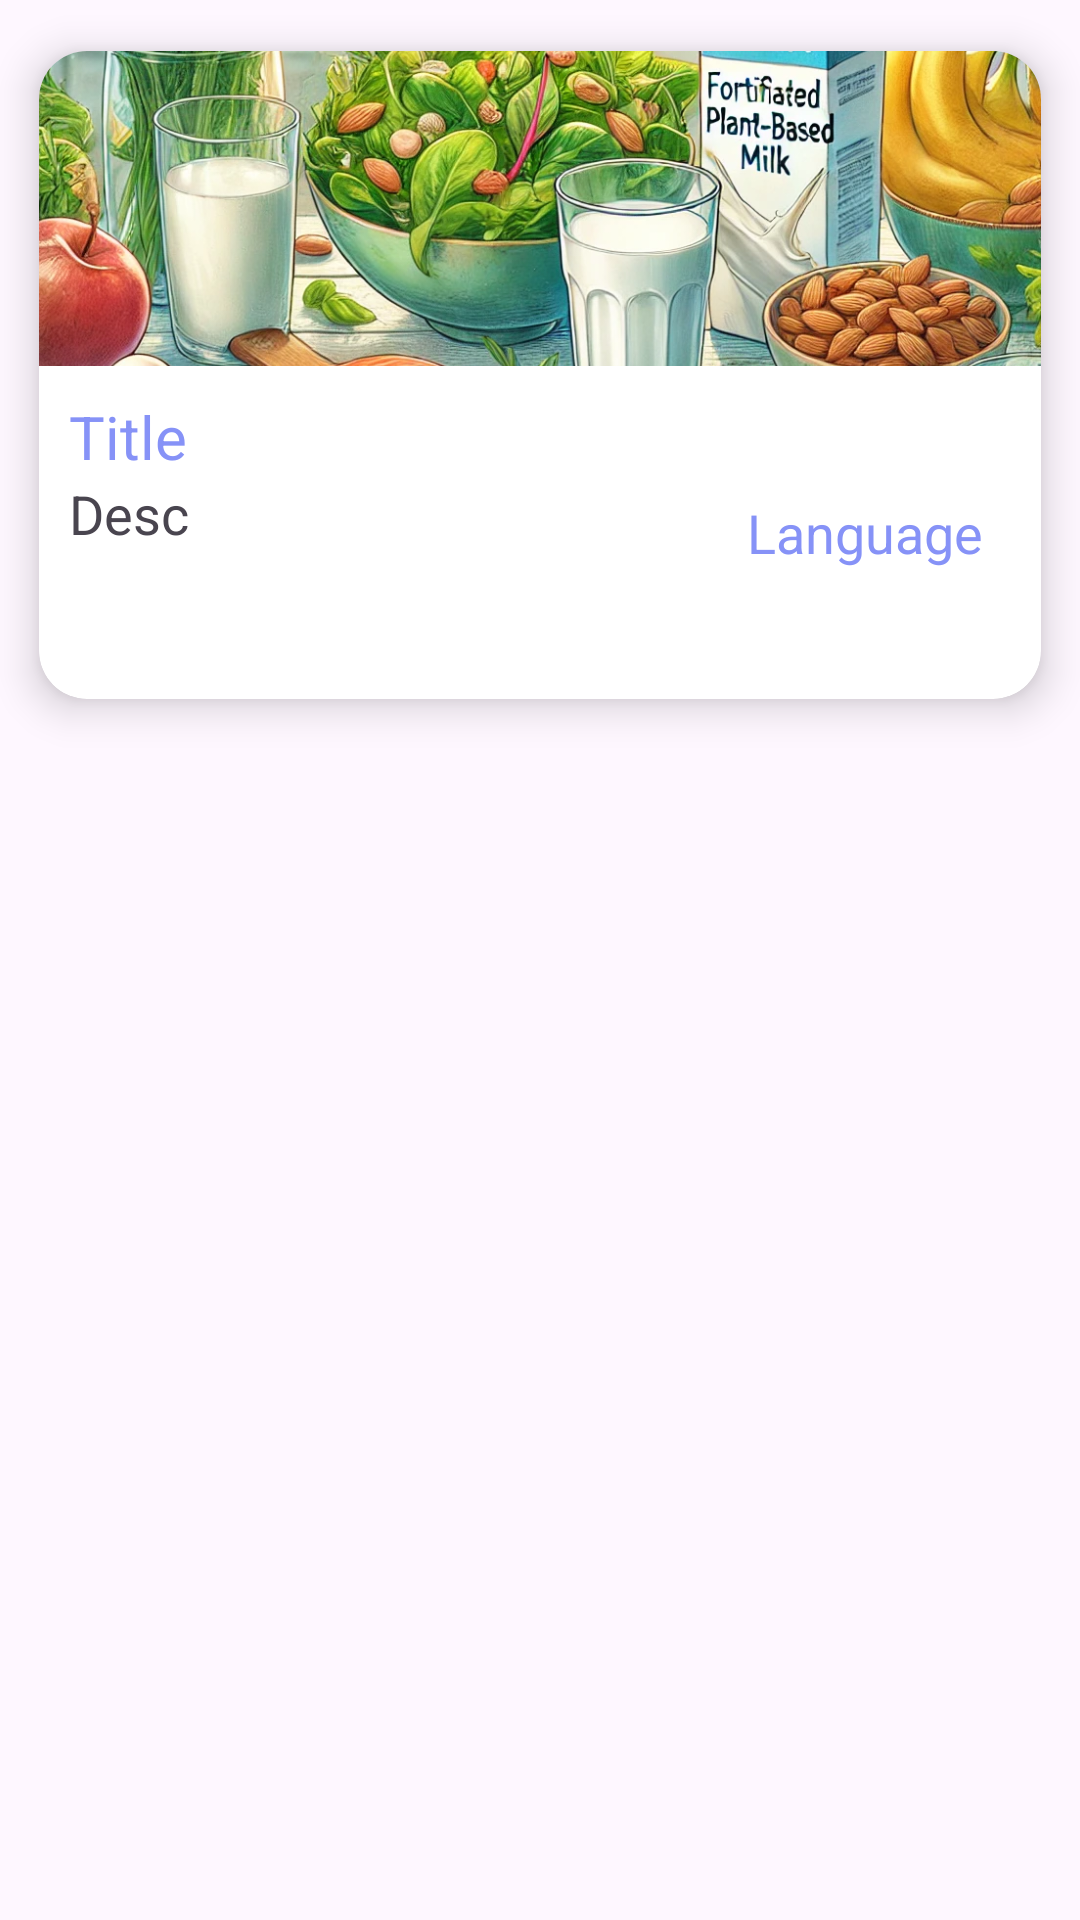

Layout XML and referenced resources for this Android screen:
<!-- AndroidManifest.xml: application theme Theme.XBone -->
<!-- res/layout/recycler_item.xml -->
<?xml version="1.0" encoding="utf-8"?>
<LinearLayout
    xmlns:android="http://schemas.android.com/apk/res/android"
    android:layout_width="match_parent"
    android:layout_height="wrap_content"
    android:orientation="vertical"
    xmlns:app="http://schemas.android.com/apk/res-auto">

    <androidx.cardview.widget.CardView
        android:layout_width="match_parent"
        android:layout_height="250dp"
        android:id="@+id/recCard"
        app:cardElevation="8dp"
        app:cardCornerRadius="16dp"
        app:cardUseCompatPadding="true">

        <LinearLayout
            android:layout_width="match_parent"
            android:layout_height="match_parent"
            android:orientation="vertical"
            android:weightSum="5.5">

            <ImageView
                android:layout_width="match_parent"
                android:layout_height="0dp"
                android:id="@+id/recImage"
                android:layout_weight="4"
                android:scaleType="centerCrop"
                android:src="@drawable/rfrist"/>

            <LinearLayout
                android:layout_width="match_parent"
                android:layout_height="wrap_content"
                android:weightSum="2"
                android:layout_weight="1.5"
                android:background="@drawable/card_border">

                <LinearLayout
                    android:layout_width="0dp"
                    android:layout_height="match_parent"
                    android:layout_weight="1.3"
                    android:padding="10dp"
                    android:orientation="vertical">

                    <TextView
                        android:layout_width="match_parent"
                        android:layout_height="wrap_content"
                        android:text="Title"
                        android:textSize="20sp"
                        android:maxLines="1"
                        android:textColor="@color/lavender"
                        android:id="@+id/recTitle"/>

                    <TextView
                        android:layout_width="match_parent"
                        android:layout_height="wrap_content"
                        android:text="Desc"
                        android:textSize="18sp"
                        android:id="@+id/recDesc"
                        android:maxLines="5"/>

                </LinearLayout>

                <LinearLayout
                    android:layout_width="0dp"
                    android:layout_height="match_parent"
                    android:layout_weight="0.7"
                    android:gravity="center">

                    <TextView
                        android:layout_width="match_parent"
                        android:layout_height="wrap_content"
                        android:text="Language"
                        android:textColor="@color/lavender"
                        android:textSize="18sp"
                        android:textAlignment="center"
                        android:id="@+id/recLang"/>

                </LinearLayout>
            </LinearLayout>
        </LinearLayout>
    </androidx.cardview.widget.CardView>
</LinearLayout>
<!-- resources referenced by this layout -->
<resources>
  <color name="lavender">#8692f7</color>
  <!-- drawable rfrist: png bitmap (drawable, 471870 bytes) -->
  <style name="Theme.XBone" parent="Base.Theme.XBone" />
  <style name="Base.Theme.XBone" parent="Theme.Material3.DayNight.NoActionBar">
          
          
      </style>
</resources>
